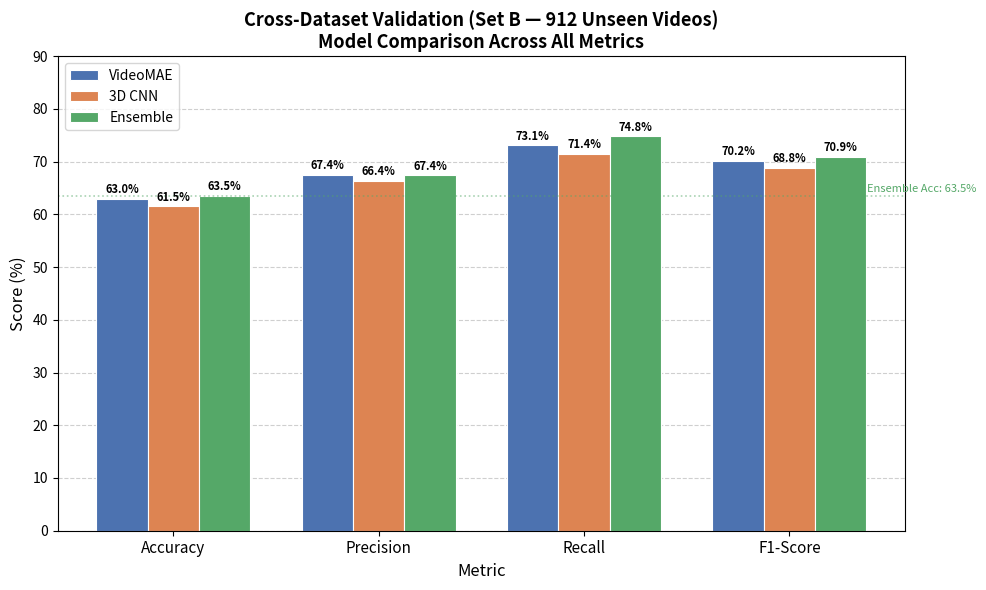

Here is the Python script that generated this plot: (Note: this script raises an exception after producing the figure.)
import matplotlib.pyplot as plt
import matplotlib.patches as mpatches
import numpy as np

# ── Data ────────────────────────────────────────────────────────────────────
models = ["VideoMAE", "3D CNN", "Ensemble"]
metrics = ["Accuracy", "Precision", "Recall", "F1-Score"]

data = {
    "VideoMAE":  [63.0, 67.44, 73.11, 70.16],
    "3D CNN":    [61.5, 66.41, 71.43, 68.83],
    "Ensemble":  [63.5, 67.42, 74.79, 70.92],
}

colors = {
    "VideoMAE": "#4C72B0",
    "3D CNN":   "#DD8452",
    "Ensemble": "#55A868",
}

x = np.arange(len(metrics))
width = 0.25
offsets = [-width, 0, width]

# ── Plot ─────────────────────────────────────────────────────────────────────
fig, ax = plt.subplots(figsize=(10, 6))

for i, model in enumerate(models):
    bars = ax.bar(x + offsets[i], data[model], width,
                  label=model, color=colors[model], edgecolor="white", linewidth=0.8)
    for bar, val in zip(bars, data[model]):
        ax.text(bar.get_x() + bar.get_width() / 2,
                bar.get_height() + 0.5,
                f"{val:.1f}%",
                ha="center", va="bottom", fontsize=8, fontweight="bold")

# ── Styling ──────────────────────────────────────────────────────────────────
ax.set_xlabel("Metric", fontsize=12)
ax.set_ylabel("Score (%)", fontsize=12)
ax.set_title("Cross-Dataset Validation (Set B — 912 Unseen Videos)\nModel Comparison Across All Metrics", fontsize=13, fontweight="bold")
ax.set_xticks(x)
ax.set_xticklabels(metrics, fontsize=11)
ax.set_ylim(0, 90)
ax.yaxis.grid(True, linestyle="--", alpha=0.6)
ax.set_axisbelow(True)
ax.legend(loc="upper left", fontsize=10)

# Annotate generalisation gap
ax.axhline(y=63.5, color="#55A868", linestyle=":", linewidth=1.2, alpha=0.5)
ax.text(3.38, 64.2, "Ensemble Acc: 63.5%", color="#55A868", fontsize=8)

plt.tight_layout()
out_path = "c:/Users/XinYi/Fyp/result/cross_dataset/cross_dataset_overall.png"
plt.savefig(out_path, dpi=150, bbox_inches="tight")
print(f"Saved: {out_path}")
plt.show()
